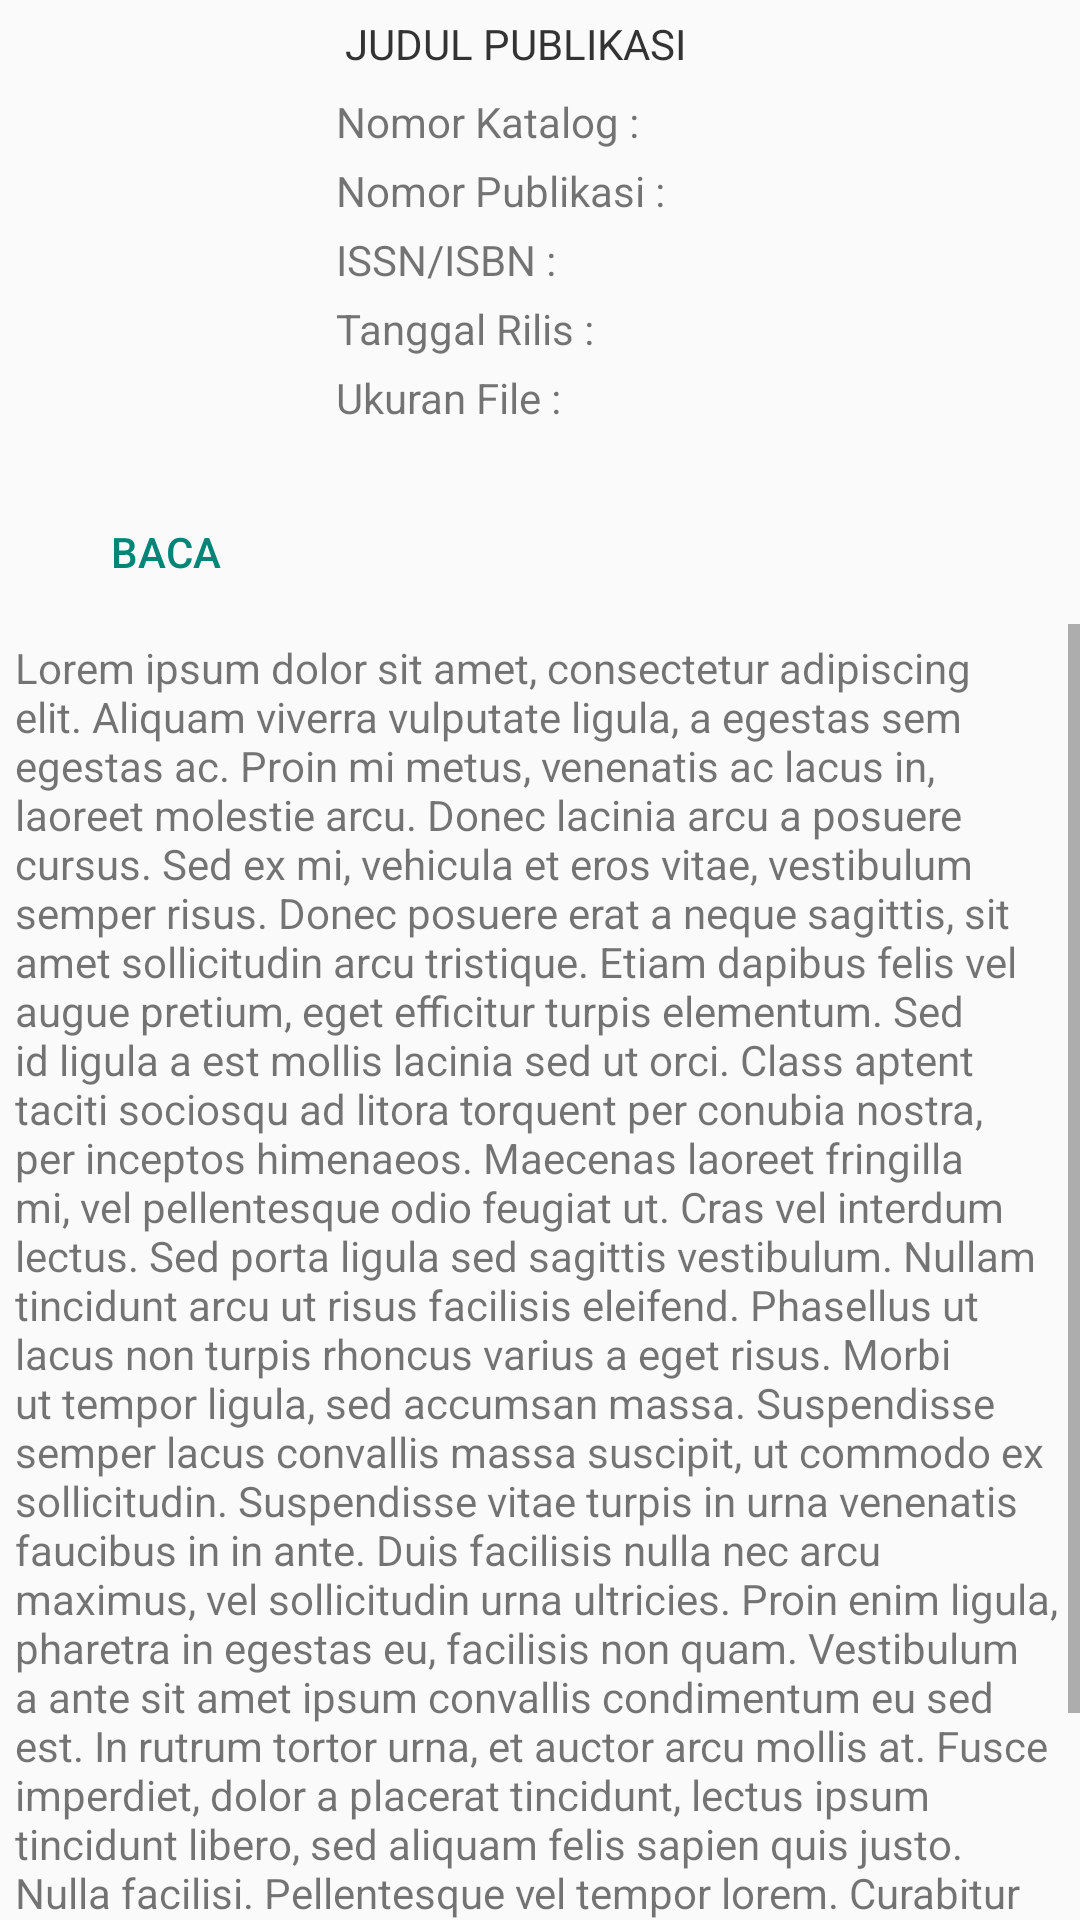

The Android layout XML behind this screen, and the referenced resources:
<!-- AndroidManifest.xml: activity theme AppTheme -->
<!-- res/layout/activity_detail_publikasi.xml -->
<?xml version="1.0" encoding="utf-8"?>
<android.support.constraint.ConstraintLayout xmlns:android="http://schemas.android.com/apk/res/android"
    xmlns:tools="http://schemas.android.com/tools"
    android:layout_width="match_parent"
    android:layout_height="match_parent"
    tools:context=".activity.DetailPublikasiActivity">
    <LinearLayout
        android:layout_width="match_parent"
        android:layout_height="match_parent"
        android:gravity="center"
        android:orientation="vertical">
        <LinearLayout
            android:layout_width="match_parent"
            android:layout_height="wrap_content"
            android:orientation="horizontal">
           <LinearLayout
               android:layout_width="wrap_content"
               android:layout_height="wrap_content"
               android:orientation="vertical">
               <ImageView
                   android:layout_width="@dimen/publikasi_cover_width"
                   android:layout_height="@dimen/publikasi_cover_height"
                   android:layout_margin="@dimen/card_margin"
                   android:id="@+id/cover"/>
               <LinearLayout
                   android:layout_width="match_parent"
                   android:layout_height="wrap_content"
                   android:orientation="vertical">
                   <Button
                       android:layout_width="match_parent"
                       android:layout_height="wrap_content"
                       android:text="Baca"
                       style="?android:attr/buttonBarButtonStyle"
                       android:id="@+id/btnBaca"/>
               </LinearLayout>

           </LinearLayout>

            <LinearLayout
                android:layout_width="match_parent"
                android:layout_height="wrap_content"
                android:orientation="vertical">
                <TextView

                    android:layout_width="match_parent"
                    android:layout_height="wrap_content"
                    android:text="@string/publikasi_title"
                    android:layout_margin="@dimen/backdrop_title"
                    android:textAllCaps="true"
                    android:id="@+id/title"
                    android:textColor="@color/lbl_name"/>
                <LinearLayout
                    android:layout_width="match_parent"
                    android:layout_height="wrap_content"
                    android:orientation="vertical">
                    <LinearLayout
                        android:layout_width="match_parent"
                        android:layout_height="wrap_content"
                        android:padding="2dp">
                        <TextView
                            android:layout_width="wrap_content"
                            android:layout_height="wrap_content"
                            android:text="@string/nomor_katalog"/>
                        <TextView
                            android:layout_width="wrap_content"
                            android:layout_height="wrap_content"
                            android:id="@+id/no_katalog"
                            android:textColor="@android:color/holo_blue_light"/>
                    </LinearLayout>
                    <LinearLayout
                        android:layout_width="match_parent"
                        android:layout_height="wrap_content"
                        android:padding="2dp">
                        <TextView
                            android:layout_width="wrap_content"
                            android:layout_height="wrap_content"
                            android:text="@string/nomor_publikasi"/>
                        <TextView
                            android:layout_width="wrap_content"
                            android:layout_height="wrap_content"
                            android:id="@+id/no_publikasi"
                            android:textColor="@android:color/holo_orange_dark"/>
                    </LinearLayout>
                    <LinearLayout
                        android:layout_width="match_parent"
                        android:layout_height="wrap_content"
                        android:padding="2dp">
                        <TextView
                            android:layout_width="wrap_content"
                            android:layout_height="wrap_content"
                            android:text="@string/issn"/>
                        <TextView
                            android:layout_width="wrap_content"
                            android:layout_height="wrap_content"
                            android:id="@+id/issn"
                            android:textColor="@android:color/holo_green_dark"/>
                    </LinearLayout>
                    <LinearLayout
                        android:layout_width="match_parent"
                        android:layout_height="wrap_content"
                        android:padding="2dp">
                        <TextView
                            android:layout_width="wrap_content"
                            android:layout_height="wrap_content"
                            android:text="@string/tanggal_rilis"/>
                        <TextView
                            android:layout_width="wrap_content"
                            android:layout_height="wrap_content"
                            android:id="@+id/tgl_rilis"
                            android:textColor="@android:color/holo_green_light"/>
                    </LinearLayout>
                    <LinearLayout
                        android:layout_width="match_parent"
                        android:layout_height="wrap_content"
                        android:padding="2dp">
                        <TextView
                            android:layout_width="wrap_content"
                            android:layout_height="wrap_content"
                            android:text="@string/ukuran_file"/>
                        <TextView
                            android:id="@+id/ukuran_file"
                            android:layout_width="wrap_content"
                            android:layout_height="wrap_content"
                            android:textColor="@android:color/holo_orange_light"/>
                    </LinearLayout>
                </LinearLayout>

            </LinearLayout>

        </LinearLayout>

        <ScrollView
            android:layout_width="match_parent"
            android:layout_height="match_parent"
            android:scrollbars="vertical">
            <android.support.v7.widget.AppCompatTextView
                android:layout_width="match_parent"
                android:layout_height="wrap_content"
                android:id="@+id/_abstract"
                android:text="@string/abstract_publikasi"
                android:layout_margin="5dp"
                android:layout_marginRight="3dp"
                android:layout_marginLeft="3dp"
                android:layout_marginTop="3dp"
                />
        </ScrollView>


    </LinearLayout>

</android.support.constraint.ConstraintLayout>
<!-- resources referenced by this layout -->
<resources>
  <color name="lbl_name">#333333</color>
  <dimen name="backdrop_title">5dp</dimen>
  <dimen name="card_margin">5dp</dimen>
  <dimen name="publikasi_cover_height">150dp</dimen>
  <dimen name="publikasi_cover_width">100dp</dimen>
  <string name="abstract_publikasi">Lorem ipsum dolor sit amet, consectetur adipiscing elit. Aliquam viverra vulputate ligula, a egestas sem egestas ac. Proin mi metus, venenatis ac lacus in, laoreet molestie arcu. Donec lacinia arcu a posuere cursus. Sed ex mi, vehicula et eros vitae, vestibulum semper risus. Donec posuere erat a neque sagittis, sit amet sollicitudin arcu tristique. Etiam dapibus felis vel augue pretium, eget efficitur turpis elementum. Sed id ligula a est mollis lacinia sed ut orci. Class aptent taciti sociosqu ad litora torquent per conubia nostra, per inceptos himenaeos. Maecenas laoreet fringilla mi, vel pellentesque odio feugiat ut. Cras vel interdum lectus. Sed porta ligula sed sagittis vestibulum. Nullam tincidunt arcu ut risus facilisis eleifend. Phasellus ut lacus non turpis rhoncus varius a eget risus. Morbi ut tempor ligula, sed accumsan massa. Suspendisse semper lacus convallis massa suscipit, ut commodo ex sollicitudin. Suspendisse vitae turpis in urna venenatis faucibus in in ante. Duis facilisis nulla nec arcu maximus, vel sollicitudin urna ultricies. Proin enim ligula, pharetra in egestas eu, facilisis non quam. Vestibulum a ante sit amet ipsum convallis condimentum eu sed est. In rutrum tortor urna, et auctor arcu mollis at. Fusce imperdiet, dolor a placerat tincidunt, lectus ipsum tincidunt libero, sed aliquam felis sapien quis justo. Nulla facilisi. Pellentesque vel tempor lorem. Curabitur non laoreet eros. Curabitur eget leo et velit elementum tristique. Fusce eu volutpat purus. Etiam sit amet arcu a felis efficitur mollis nec id erat. Donec convallis dolor ac purus lacinia imperdiet. In pretium elit eget venenatis interdum.</string>
  <string name="issn">ISSN/ISBN :  </string>
  <string name="nomor_katalog">Nomor Katalog :  </string>
  <string name="nomor_publikasi">Nomor Publikasi :  </string>
  <string name="publikasi_title">Judul Publikasi</string>
  <string name="tanggal_rilis">Tanggal Rilis :  </string>
  <string name="ukuran_file">Ukuran File :  </string>
  <style name="AppTheme" parent="@style/Theme.AppCompat.Light">
          <item name="android:windowFullscreen">false</item>
          <item name="android:animation">@null</item>
      </style>
</resources>
